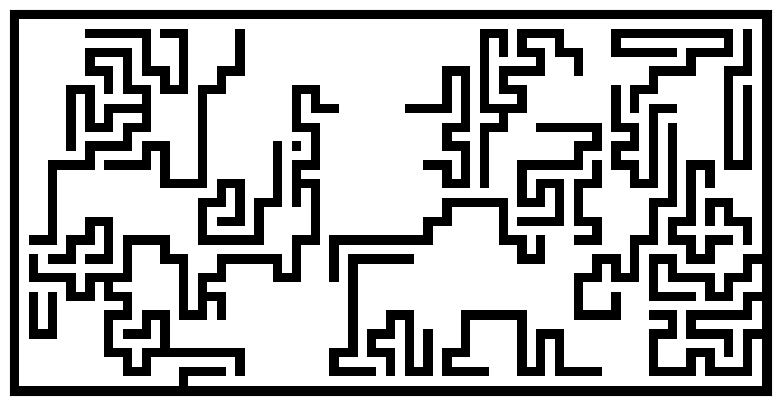

The script that saved this image:
import numpy
from numpy.random import random_integers as rand
import matplotlib.pyplot as pyplot

def maze(width=81, height=51, complexity=.05, density=.05):
    # Only odd shapes
    shape = ((height // 2) * 2 + 1, (width // 2) * 2 + 1)
    # Adjust complexity and density relative to maze size
    complexity = int(complexity * (5 * (shape[0] + shape[1])))
    density    = int(density * (shape[0] // 2 * shape[1] // 2))
    # Build actual maze
    Z = numpy.zeros(shape, dtype=bool)
    # Fill borders
    Z[0, :] = Z[-1, :] = 1
    Z[:, 0] = Z[:, -1] = 1
    # Make aisles
    for i in range(density):
        x, y = rand(0, shape[1] // 2) * 2, rand(0, shape[0] // 2) * 2
        Z[y, x] = 1
        for j in range(complexity):
            neighbours = []
            if x > 1:             neighbours.append((y, x - 2))
            if x < shape[1] - 2:  neighbours.append((y, x + 2))
            if y > 1:             neighbours.append((y - 2, x))
            if y < shape[0] - 2:  neighbours.append((y + 2, x))
            if len(neighbours):
                y_,x_ = neighbours[rand(0, len(neighbours) - 1)]
                if Z[y_, x_] == 0:
                    Z[y_, x_] = 1
                    Z[y_ + (y - y_) // 2, x_ + (x - x_) // 2] = 1
                    x, y = x_, y_
    return Z

pyplot.figure(figsize=(10, 5))
pyplot.imshow(maze(80, 40), cmap=pyplot.cm.binary, interpolation='nearest')
pyplot.xticks([]), pyplot.yticks([])
pyplot.show()
